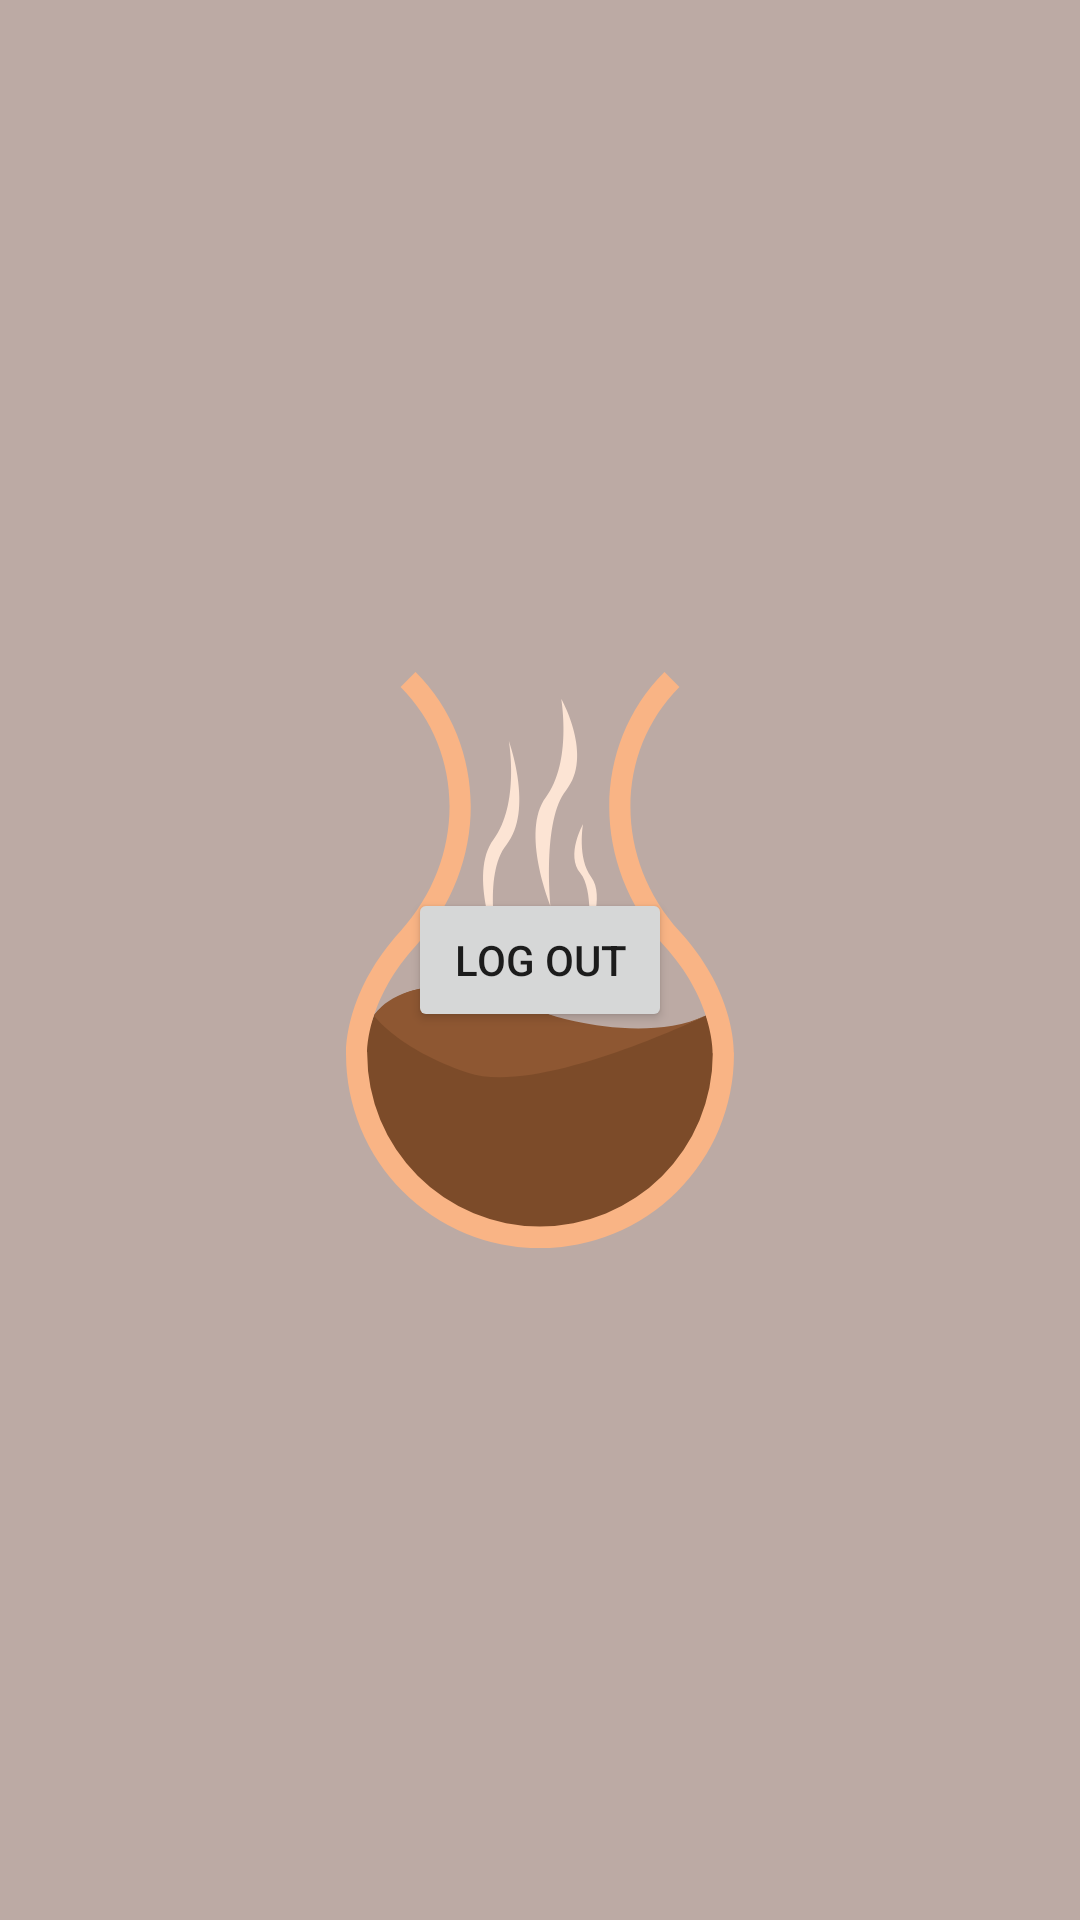

Layout XML and referenced resources for this Android screen:
<!-- AndroidManifest.xml: application theme SplashScreenTheme -->
<!-- res/layout/fragment_settings.xml -->
<?xml version="1.0" encoding="utf-8"?>
<androidx.constraintlayout.widget.ConstraintLayout xmlns:android="http://schemas.android.com/apk/res/android"
    xmlns:app="http://schemas.android.com/apk/res-auto"
    xmlns:tools="http://schemas.android.com/tools"
    android:layout_width="match_parent"
    android:layout_height="match_parent">

    <Button
        android:id="@+id/logout_settings_button"
        android:layout_width="wrap_content"
        android:layout_height="wrap_content"
        android:text="Log Out"
        app:layout_constraintBottom_toBottomOf="parent"
        app:layout_constraintEnd_toEndOf="parent"
        app:layout_constraintHorizontal_bias="0.5"
        app:layout_constraintStart_toStartOf="parent"
        app:layout_constraintTop_toTopOf="parent" />
</androidx.constraintlayout.widget.ConstraintLayout>
<!-- resources referenced by this layout -->
<resources>
  <style name="SplashScreenTheme" parent="Theme.MaterialComponents.Light.NoActionBar">
          <item name="android:windowBackground">@drawable/splash</item>
          <item name="android:statusBarColor">@color/brown_200</item>
      </style>
  <!-- drawable splash (drawable) -->
  <?xml version="1.0" encoding="utf-8"?>
  <layer-list xmlns:android="http://schemas.android.com/apk/res/android">
      <item android:drawable="@drawable/splash_screen_background"/>
      <item android:drawable="@drawable/ic_coffee" android:gravity="center"/>
  
  </layer-list>
  <color name="brown_200">#BCAAA4</color>
  <!-- drawable splash_screen_background (drawable) -->
  <?xml version="1.0" encoding="utf-8"?>
  <selector xmlns:android="http://schemas.android.com/apk/res/android">
      <item>
          <shape>
              <solid
                  android:color="@color/brown_200"/>
              <size
                  android:width="192dp"
                  android:height="192dp"/>
          </shape>
      </item>
  </selector>
  <!-- drawable ic_coffee (drawable) -->
  <vector android:height="192dp" android:viewportHeight="187.56"
      android:viewportWidth="126.21" android:width="129.1977dp" xmlns:android="http://schemas.android.com/apk/res/android">
      <path android:fillColor="#7c4b29" android:pathData="M9.1,111.86s11.71,-16.19 39.79,-6.55c42.68,14.65 38.22,19.74 68.15,6.55 0,0 14.44,31.24 -16.34,57.14S26.82,171.78 26.82,171.78 -4.38,145.42 9.1,111.86Z"/>
      <path android:fillColor="#f9b485" android:pathData="M126.19,124.64a63.09,63.09 0,0 1,-126.18 -0.18c0,-0.64 -0.76,-19.92 17.62,-40 21.36,-23.32 21.41,-58.28 0.12,-79.58l4.87,-4.89c23.91,23.91 23.95,63.06 0.11,89.13 -16.47,18 -15.85,35 -15.83,35.17a56.2,56.2 0,1 0,112.4 0.16c0,-0.32 0.51,-17.51 -15.82,-35.33 -23.85,-26.07 -23.8,-65.22 0.11,-89.13l4.87,4.89c-21.29,21.3 -21.25,56.26 0.09,79.58C126.95,104.54 126.22,123.78 126.19,124.64Z"/>
      <path android:fillColor="#8e5732" android:pathData="M117.1,111.86s-54.5,26.53 -77.47,18.66S9.1,111.86 9.1,111.86s11.73,-20.94 57,-0.3C66.1,111.56 96.19,121.58 117.1,111.86Z"/>
      <path android:fillColor="#fce4d4" android:pathData="M52.98,22.44s3.62,20.56 -5,32.13C39.56,65.78 49.49,90 49.49,90s-5.23,-24 2.72,-33.78C61.24,45.12 52.98,22.44 52.98,22.44Z"/>
      <path android:fillColor="#fce4d4" android:pathData="M70.01,8.67s3.62,20.55 -5,32.12c-8.38,11.23 1.55,35.43 1.55,35.43s-2.89,-28 5.06,-37.75C80.62,27.38 70.01,8.67 70.01,8.67Z"/>
      <path android:fillColor="#fce4d4" android:pathData="M77.1,49.59s-1.93,11 2.7,17.21c4.49,6 -0.83,19 -0.83,19s1.55,-15 -2.71,-20.23C71.39,59.61 77.1,49.59 77.1,49.59Z"/>
  </vector>
</resources>
